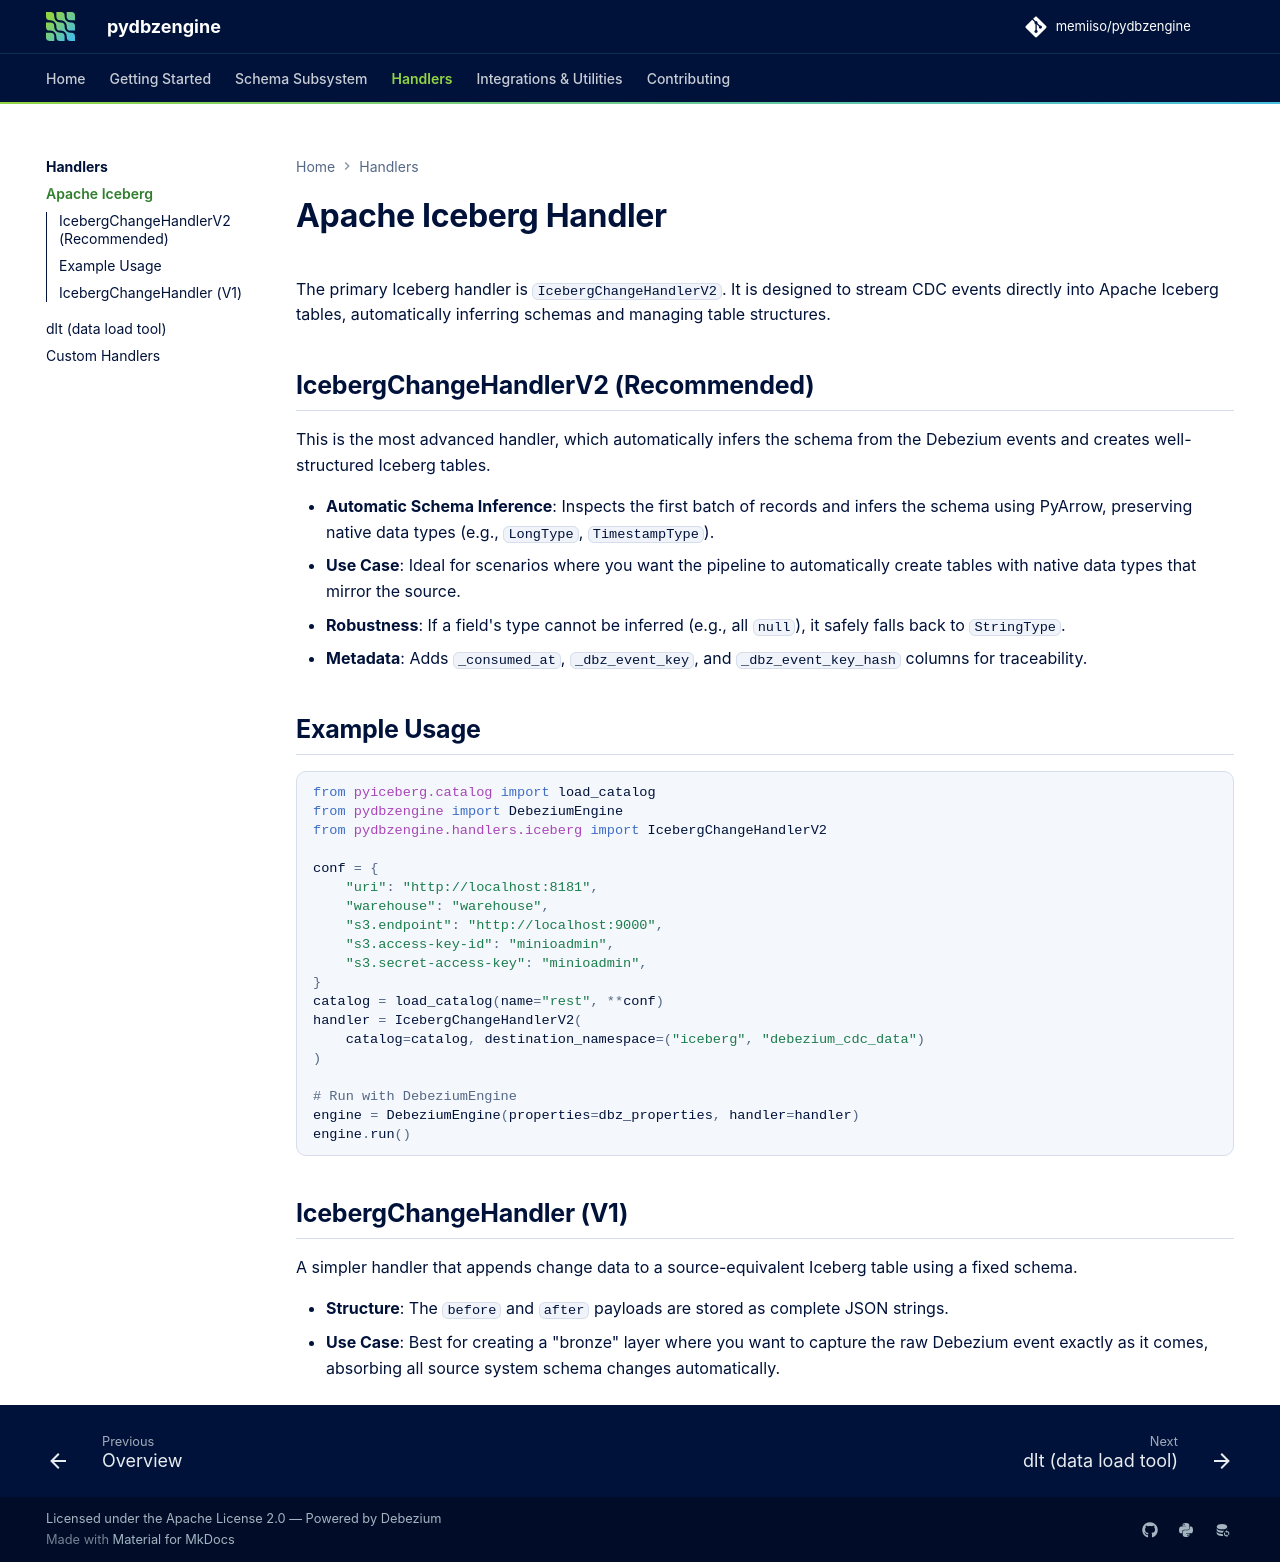

repository: memiiso/pydbzengine · page: handlers/iceberg/index.html · generator: mkdocs

# Apache Iceberg Handler

The primary Iceberg handler is `IcebergChangeHandlerV2`. It is designed to stream CDC events directly into Apache Iceberg tables, automatically inferring schemas and managing table structures.

## IcebergChangeHandlerV2 (Recommended)

This is the most advanced handler, which automatically infers the schema from the Debezium events and creates well-structured Iceberg tables.

- **Automatic Schema Inference**: Inspects the first batch of records and infers the schema using PyArrow, preserving native data types (e.g., `LongType`, `TimestampType`).
- **Use Case**: Ideal for scenarios where you want the pipeline to automatically create tables with native data types that mirror the source.
- **Robustness**: If a field's type cannot be inferred (e.g., all `null`), it safely falls back to `StringType`.
- **Metadata**: Adds `_consumed_at`, `_dbz_event_key`, and `_dbz_event_key_hash` columns for traceability.

## Example Usage

```python
from pyiceberg.catalog import load_catalog
from pydbzengine import DebeziumEngine
from pydbzengine.handlers.iceberg import IcebergChangeHandlerV2

conf = {
    "uri": "http://localhost:8181",
    "warehouse": "warehouse",
    "s3.endpoint": "http://localhost:9000",
    "s3.access-key-id": "minioadmin",
    "s3.secret-access-key": "minioadmin",
}
catalog = load_catalog(name="rest", **conf)
handler = IcebergChangeHandlerV2(
    catalog=catalog, destination_namespace=("iceberg", "debezium_cdc_data")
)

# Run with DebeziumEngine
engine = DebeziumEngine(properties=dbz_properties, handler=handler)
engine.run()
```

## IcebergChangeHandler (V1)

A simpler handler that appends change data to a source-equivalent Iceberg table using a fixed schema.

- **Structure**: The `before` and `after` payloads are stored as complete JSON strings.
- **Use Case**: Best for creating a "bronze" layer where you want to capture the raw Debezium event exactly as it comes, absorbing all source system schema changes automatically.
